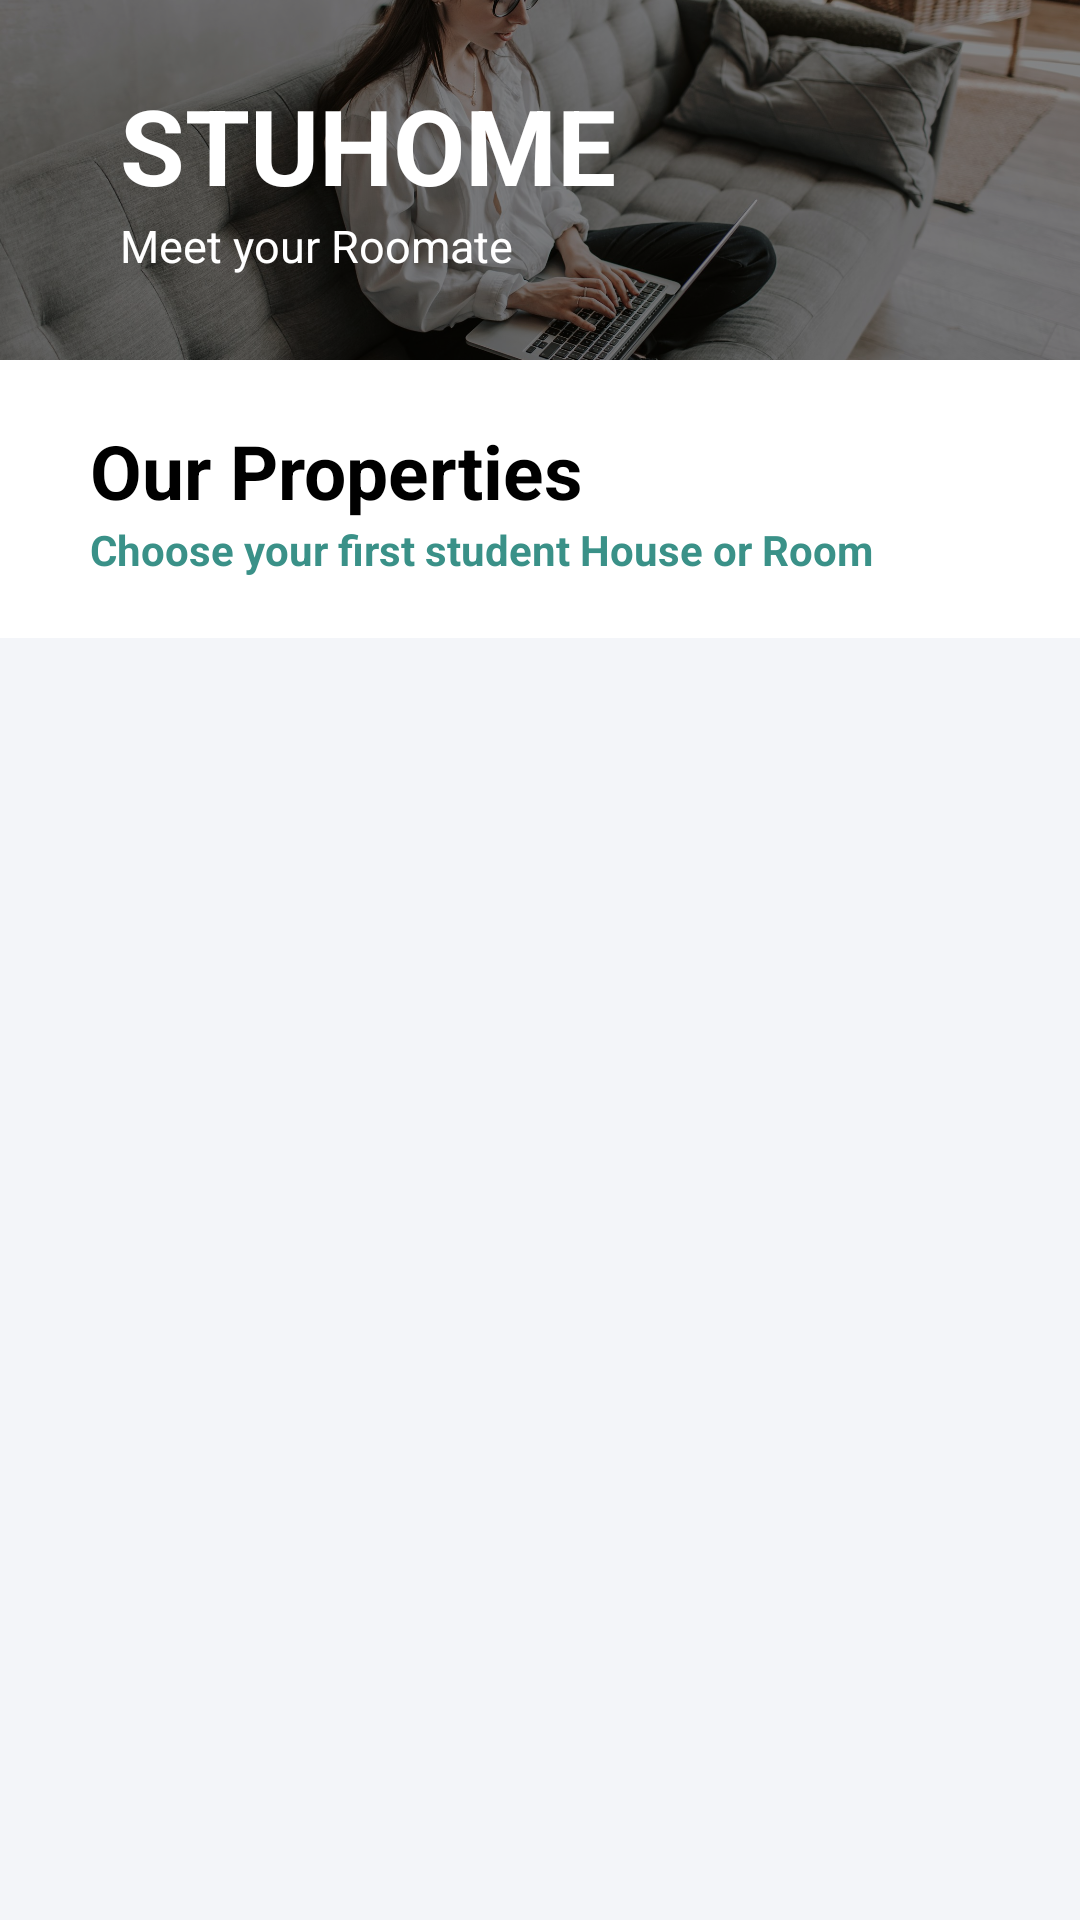

Android layout source for this screen:
<!-- AndroidManifest.xml: application theme Theme.STUHOME -->
<!-- res/layout/fragment_home.xml -->
<?xml version="1.0" encoding="utf-8"?>
<LinearLayout xmlns:android="http://schemas.android.com/apk/res/android"
    xmlns:app="http://schemas.android.com/apk/res-auto"
    xmlns:tools="http://schemas.android.com/tools"
    android:layout_width="match_parent"
    android:layout_height="match_parent"
    android:orientation="vertical"
    tools:context=".Fragments.HomeFragment">


    <RelativeLayout
        android:layout_width="match_parent"
        android:layout_height="120dp">
        <ImageView
            android:scaleType="centerCrop"
            android:layout_width="match_parent"
            android:layout_height="match_parent"
            android:src="@drawable/person"/>
        <LinearLayout
            android:layout_width="match_parent"
            android:layout_height="match_parent"
            android:background="#7A000000"
            android:orientation="vertical">
            <LinearLayout
                android:layout_marginTop="25dp"
                android:layout_width="match_parent"
                android:layout_height="wrap_content"
                android:orientation="horizontal">
                <TextView
                    android:layout_width="350dp"
                    android:layout_height="wrap_content"
                    android:text="STUHOME"
                    android:textColor="@color/white"
                    android:textStyle="bold"
                    android:paddingStart="40dp"
                    android:textSize="35dp"/>
                <ImageView
                    android:id="@+id/aboutUs_icon"
                    android:layout_width="wrap_content"
                    android:layout_height="match_parent"
                    android:src="@drawable/ic_baseline_info_24" />
            </LinearLayout>
            <TextView
                android:textColor="@color/white"
                android:textSize="15dp"
                android:paddingStart="40dp"
                android:layout_width="match_parent"
                android:layout_height="wrap_content"
                android:text="Meet your Roomate"/>
        </LinearLayout>
    </RelativeLayout>
    <LinearLayout
        android:layout_width="match_parent"
        android:layout_height="wrap_content"
        android:orientation="vertical">
        <LinearLayout
            android:layout_marginTop="20dp"
            android:layout_width="match_parent"
            android:layout_height="wrap_content"
            android:orientation="horizontal">
            <TextView
                android:layout_marginLeft="30dp"
                android:layout_width="wrap_content"
                android:layout_height="wrap_content"
                android:text="Our Properties"
                android:textSize="25dp"
                android:textStyle="bold"
                android:textColor="@color/black"/>
        </LinearLayout>
        <TextView
            android:layout_width="match_parent"
            android:layout_height="wrap_content"
            android:layout_marginLeft="30dp"
            android:text="Choose your first student House or Room"
            android:textStyle="bold"
            android:textColor="@color/green_light"/>
    </LinearLayout>
    <ScrollView
        android:layout_marginTop="20dp"
        android:layout_width="match_parent"
        android:layout_height="match_parent"
        android:background="@color/gray">
            <androidx.recyclerview.widget.RecyclerView
                android:id="@+id/listProperty"
                android:layout_width="match_parent"
                android:layout_height="wrap_content"

                />
    </ScrollView>
</LinearLayout>
<!-- resources referenced by this layout -->
<resources>
  <color name="black">#FF000000</color>
  <color name="gray">#0D174188</color>
  <color name="green_light">#3A9188</color>
  <color name="white">#FFFFFFFF</color>
  <!-- drawable person: jpg bitmap (drawable, 512371 bytes) -->
  <style name="Theme.STUHOME" parent="Theme.MaterialComponents.DayNight.NoActionBar">
          
          <item name="colorPrimary">@color/green2</item>
          <item name="colorPrimaryVariant">@color/purple_700</item>
          <item name="colorOnPrimary">@color/white</item>
          
          <item name="colorSecondary">@color/teal_200</item>
          <item name="colorSecondaryVariant">@color/teal_700</item>
          <item name="colorOnSecondary">@color/black</item>
          
          <item name="android:statusBarColor">?attr/colorPrimaryVariant</item>
          
      </style>
  <color name="green2">#00b894</color>
  <color name="purple_700">#FF3700B3</color>
  <color name="teal_200">#FF03DAC5</color>
  <color name="teal_700">#FF018786</color>
</resources>
